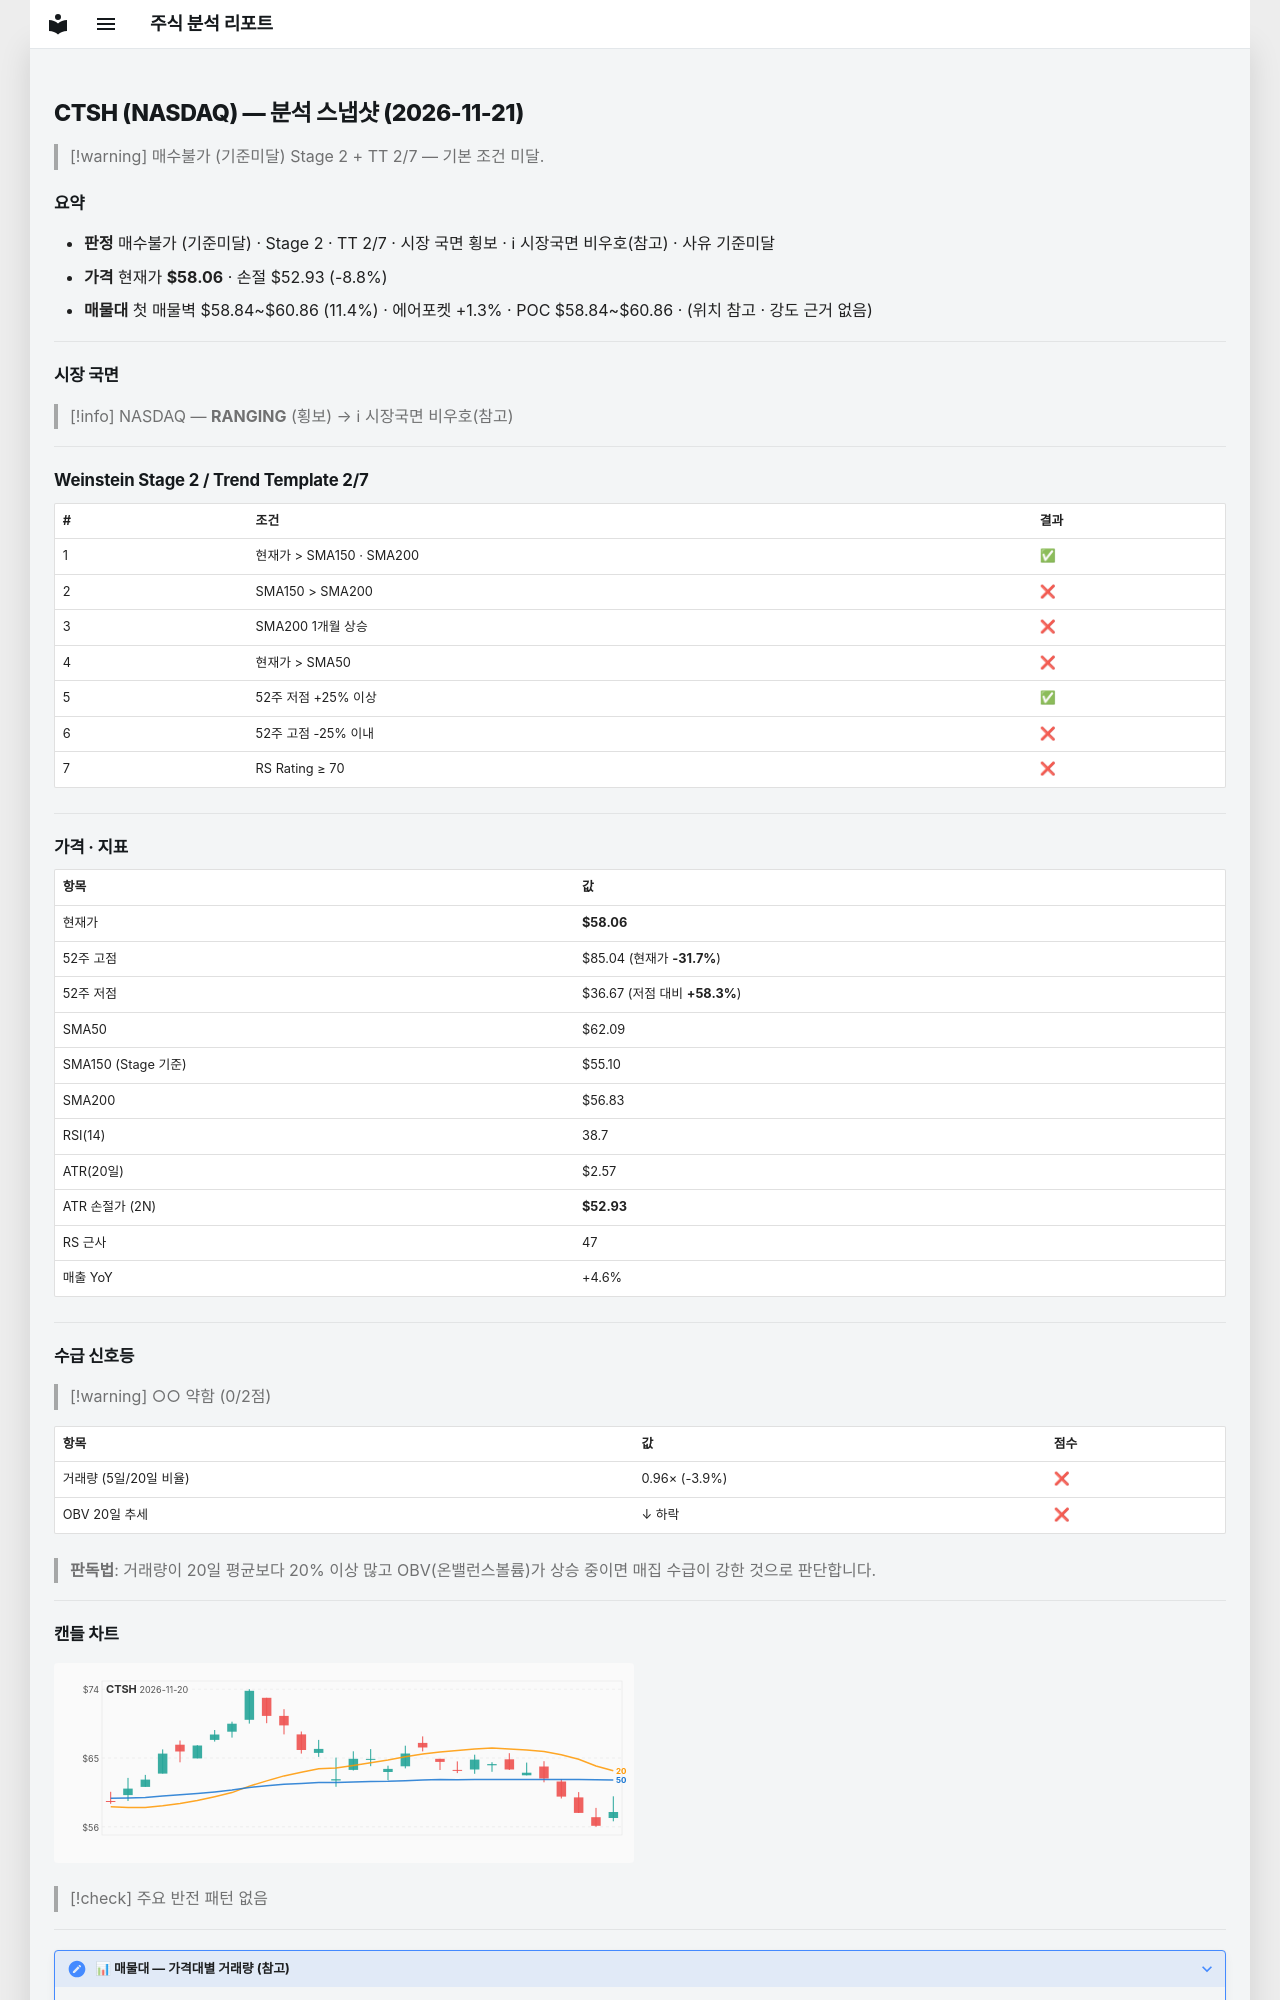

repository: soloandco/stock-reports · page: snapshots/CTSH-2026-11-21/index.html · generator: mkdocs

---
type: analysis-snapshot
title: CTSH 분석 스냅샷
ticker: CTSH
market: NASDAQ
created: 2026-11-21
updated: 2026-11-21
bar-date: 2026-11-20
verdict: 매수불가
verdict-reason: 기준미달
real-rr: 1.37
sma50-gap-pct: -6.5
weekly-position: 저항대아래
weekly-overhead-price: 65.08
weekly-overhead-pct: 12.1
stage: 2
trend-template-score: 2
tt-max: 7
ma-set: sma-50-150-200
price: 58.060001373291016
stop-price: 52.92876763195906
market-regime: RANGING
supply-demand-score: 0/2
supply-demand-label: 약함
status: tracking
tags:
  - stock-agent
  - watchlist
  - CTSH
  - analysis
related:
  - "[[analysis-template]]"
---

# CTSH (NASDAQ) — 분석 스냅샷 (2026-11-21)

> [!warning] 매수불가 (기준미달)
> Stage 2 + TT 2/7 — 기본 조건 미달.

## 요약

- **판정** 매수불가 (기준미달) · Stage 2 · TT 2/7 · 시장 국면 횡보 · ℹ 시장국면 비우호(참고) · 사유 기준미달
- **가격** 현재가 **$58.06** · 손절 $52.93 (-8.8%)
- **매물대** 첫 매물벽 $58.84~$60.86 (11.4%) · 에어포켓 +1.3% · POC $58.84~$60.86 · (위치 참고 · 강도 근거 없음)

---

## 시장 국면

> [!info] NASDAQ — **RANGING** (횡보) → ℹ 시장국면 비우호(참고)

---

## Weinstein Stage 2 / Trend Template 2/7

| # | 조건 | 결과 |
|---|------|------|
| 1 | 현재가 > SMA150 · SMA200 | ✅ |
| 2 | SMA150 > SMA200 | ❌ |
| 3 | SMA200 1개월 상승 | ❌ |
| 4 | 현재가 > SMA50 | ❌ |
| 5 | 52주 저점 +25% 이상 | ✅ |
| 6 | 52주 고점 -25% 이내 | ❌ |
| 7 | RS Rating ≥ 70 | ❌ |

---

## 가격 · 지표

| 항목 | 값 |
|------|---|
| 현재가 | **$58.06** |
| 52주 고점 | $85.04 (현재가 **-31.7%**) |
| 52주 저점 | $36.67 (저점 대비 **+58.3%**) |
| SMA50 | $62.09 |
| SMA150 (Stage 기준) | $55.10 |
| SMA200 | $56.83 |
| RSI(14) | 38.7 |
| ATR(20일) | $2.57 |
| ATR 손절가 (2N) | **$52.93** |
| RS 근사 | 47 |
| 매출 YoY | +4.6% |

---
## 수급 신호등

> [!warning] ○○ 약함 (0/2점)

| 항목 | 값 | 점수 |
|------|------|------|
| 거래량 (5일/20일 비율) | 0.96× (-3.9%) | ❌ |
| OBV 20일 추세 | ↓ 하락 | ❌ |

> **판독법**: 거래량이 20일 평균보다 20% 이상 많고 OBV(온밸런스볼륨)가 상승 중이면 매집 수급이 강한 것으로 판단합니다.

---
